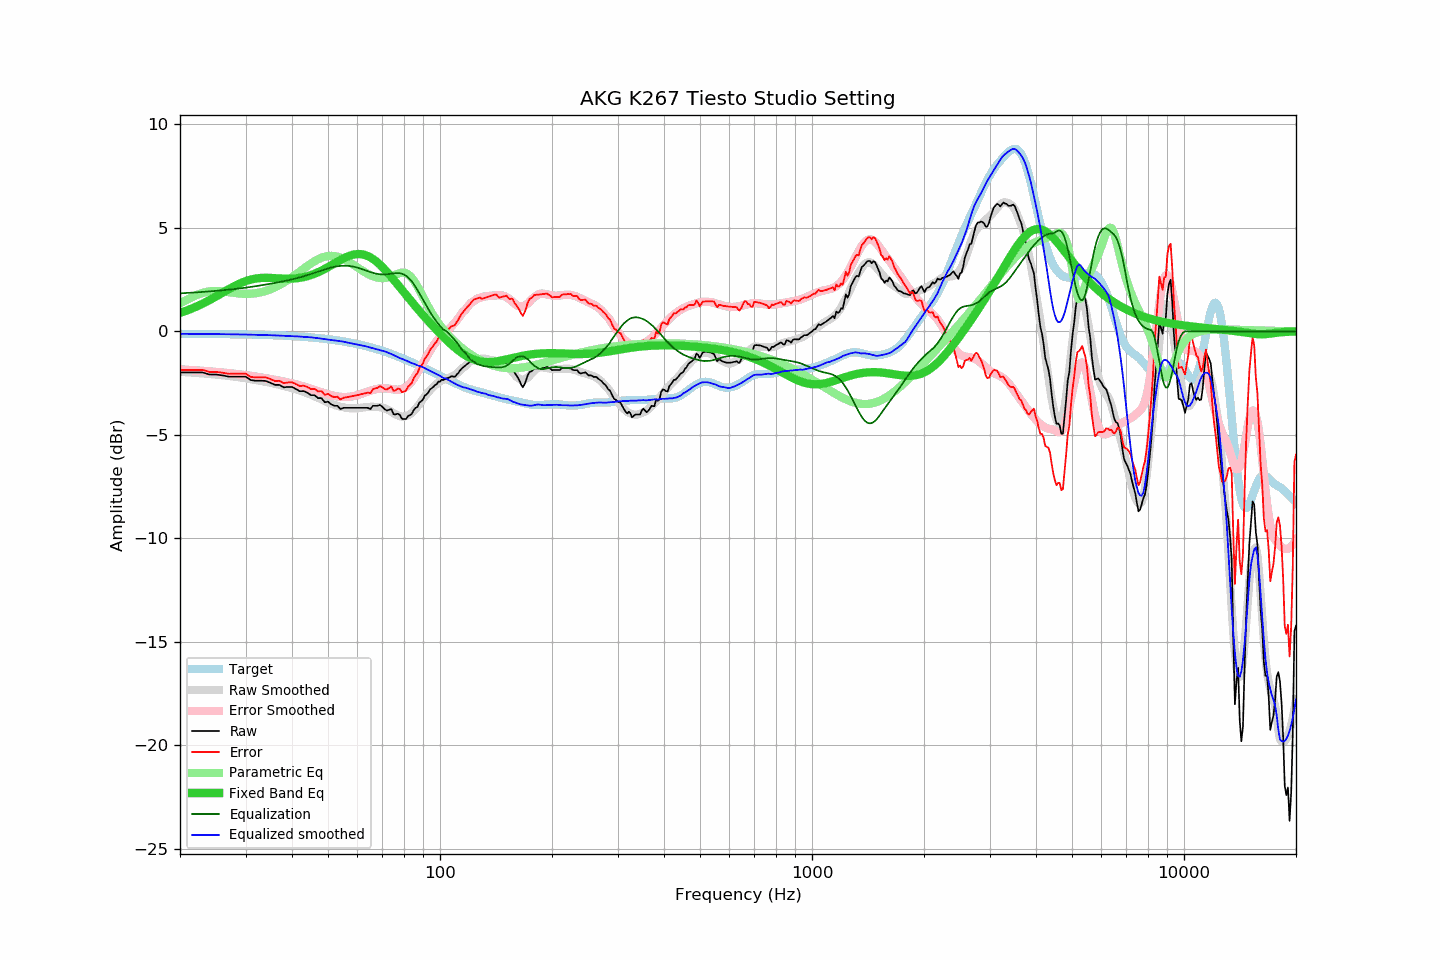

The file beside this chart, header and first rows:
frequency, raw, error, smoothed, error_smoothed, equalization, parametric_eq, equalized_raw, equalized_smoothed, target
20, -1.98, -1.87, -1.95, -1.84, 1.84, 0.89, -0.15, -0.12, -0.12
21, -1.98, -1.87, -1.98, -1.86, 1.86, 1.03, -0.13, -0.12, -0.12
22, -1.98, -1.86, -2.00, -1.88, 1.88, 1.18, -0.10, -0.12, -0.12
23, -1.98, -1.86, -2.03, -1.91, 1.91, 1.34, -0.08, -0.12, -0.12
24, -2.08, -1.96, -2.06, -1.93, 1.93, 1.51, -0.15, -0.13, -0.12
25, -2.08, -1.96, -2.09, -1.96, 1.96, 1.69, -0.13, -0.13, -0.13
26, -2.12, -1.99, -2.12, -1.99, 1.99, 1.86, -0.14, -0.13, -0.13
27, -2.18, -2.05, -2.15, -2.02, 2.02, 2.03, -0.17, -0.14, -0.13
28, -2.18, -2.05, -2.19, -2.05, 2.05, 2.19, -0.14, -0.14, -0.14
29, -2.18, -2.04, -2.22, -2.08, 2.08, 2.32, -0.11, -0.15, -0.14
30, -2.18, -2.04, -2.26, -2.11, 2.11, 2.43, -0.07, -0.15, -0.15
31, -2.35, -2.20, -2.31, -2.15, 2.15, 2.50, -0.21, -0.16, -0.15
32, -2.38, -2.23, -2.35, -2.18, 2.18, 2.55, -0.20, -0.16, -0.16
33, -2.38, -2.22, -2.40, -2.22, 2.22, 2.58, -0.16, -0.17, -0.17
34, -2.39, -2.22, -2.44, -2.26, 2.26, 2.59, -0.13, -0.18, -0.17
35, -2.48, -2.30, -2.48, -2.30, 2.30, 2.58, -0.18, -0.18, -0.18
36, -2.58, -2.40, -2.54, -2.34, 2.34, 2.57, -0.24, -0.19, -0.19
37, -2.58, -2.39, -2.58, -2.38, 2.38, 2.56, -0.20, -0.20, -0.20
38, -2.70, -2.50, -2.64, -2.42, 2.42, 2.55, -0.28, -0.22, -0.21
39, -2.68, -2.47, -2.69, -2.47, 2.47, 2.54, -0.22, -0.22, -0.22
40, -2.68, -2.46, -2.75, -2.51, 2.51, 2.55, -0.17, -0.23, -0.23
41, -2.78, -2.55, -2.80, -2.56, 2.56, 2.56, -0.22, -0.24, -0.24
42, -2.89, -2.64, -2.86, -2.61, 2.61, 2.59, -0.28, -0.25, -0.25
43, -2.88, -2.62, -2.93, -2.66, 2.66, 2.62, -0.22, -0.27, -0.26
44, -2.96, -2.69, -2.99, -2.72, 2.72, 2.67, -0.25, -0.27, -0.28
45, -3.08, -2.79, -3.06, -2.77, 2.77, 2.72, -0.31, -0.29, -0.29
46, -3.08, -2.78, -3.13, -2.83, 2.83, 2.79, -0.26, -0.31, -0.31
47, -3.22, -2.90, -3.21, -2.88, 2.88, 2.86, -0.34, -0.33, -0.32
48, -3.22, -2.88, -3.29, -2.94, 2.94, 2.94, -0.28, -0.35, -0.34
49, -3.42, -3.07, -3.37, -2.99, 2.99, 3.02, -0.43, -0.37, -0.36
50, -3.39, -3.02, -3.44, -3.04, 3.04, 3.11, -0.35, -0.39, -0.38
51, -3.52, -3.13, -3.50, -3.08, 3.08, 3.19, -0.44, -0.41, -0.40
52, -3.59, -3.18, -3.55, -3.12, 3.12, 3.28, -0.47, -0.43, -0.42
53, -3.59, -3.15, -3.60, -3.15, 3.15, 3.37, -0.45, -0.46, -0.44
54, -3.75, -3.29, -3.64, -3.16, 3.16, 3.45, -0.59, -0.48, -0.46
55, -3.69, -3.21, -3.67, -3.17, 3.17, 3.53, -0.52, -0.50, -0.49
56, -3.69, -3.18, -3.70, -3.17, 3.17, 3.59, -0.52, -0.53, -0.51
57, -3.69, -3.16, -3.71, -3.16, 3.16, 3.65, -0.53, -0.55, -0.53
58, -3.69, -3.13, -3.72, -3.14, 3.14, 3.69, -0.55, -0.58, -0.56
59, -3.69, -3.11, -3.72, -3.11, 3.11, 3.72, -0.58, -0.61, -0.59
60, -3.69, -3.08, -3.72, -3.08, 3.08, 3.74, -0.62, -0.64, -0.62
61, -3.69, -3.05, -3.69, -3.04, 3.04, 3.73, -0.66, -0.66, -0.64
62, -3.69, -3.02, -3.68, -2.99, 2.99, 3.72, -0.70, -0.68, -0.67
63, -3.69, -2.99, -3.66, -2.95, 2.95, 3.68, -0.74, -0.71, -0.71
64, -3.69, -2.96, -3.65, -2.91, 2.91, 3.64, -0.79, -0.75, -0.74
65, -3.75, -2.98, -3.64, -2.87, 2.87, 3.58, -0.89, -0.78, -0.77
66, -3.59, -2.79, -3.64, -2.83, 2.83, 3.50, -0.76, -0.81, -0.80
67, -3.59, -2.76, -3.65, -2.80, 2.80, 3.42, -0.80, -0.85, -0.84
68, -3.59, -2.72, -3.66, -2.77, 2.77, 3.32, -0.82, -0.88, -0.87
69, -3.55, -2.65, -3.67, -2.76, 2.76, 3.22, -0.80, -0.91, -0.91
70, -3.64, -2.70, -3.69, -2.75, 2.75, 3.11, -0.89, -0.94, -0.94
71, -3.76, -2.79, -3.72, -2.75, 2.75, 2.99, -1.01, -0.97, -0.98
72, -3.82, -2.81, -3.77, -2.76, 2.76, 2.87, -1.07, -1.01, -1.02
73, -3.78, -2.73, -3.82, -2.77, 2.77, 2.75, -1.01, -1.05, -1.05
74, -3.75, -2.66, -3.88, -2.79, 2.79, 2.63, -0.97, -1.09, -1.09
75, -4.00, -2.87, -3.94, -2.80, 2.80, 2.50, -1.20, -1.14, -1.13
76, -4.01, -2.84, -4.01, -2.81, 2.81, 2.38, -1.20, -1.20, -1.17
77, -3.97, -2.76, -4.06, -2.82, 2.82, 2.25, -1.16, -1.24, -1.21
78, -4.03, -2.78, -4.10, -2.81, 2.81, 2.13, -1.22, -1.29, -1.25
79, -4.22, -2.93, -4.12, -2.79, 2.79, 2.01, -1.44, -1.33, -1.29
... 553 more rows
